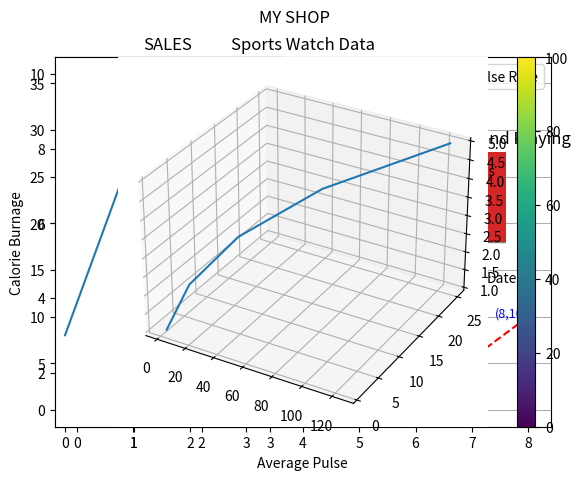

Here is the Python script that generated this plot: (Note: this script raises an exception after producing the figure.)
import matplotlib.pyplot as plt

x = [0, 6]
y = [0, 36]

plt.plot(x, y)  # elements of x as x axis and y as y axis

plt.title("Sports Watch Data")
plt.xlabel("Average Pulse")
plt.ylabel("Calorie Burnage")
plt.legend(["Pulse Rate"])
plt.grid()

plt.show()

# Plot multiple points
xpoints = [1, 2, 6, 8]
ypoints = [1, 8, 1, 10]

plt.plot(xpoints, ypoints, marker="o", linestyle="dashed", color="r")

# add the co-ordinates
for x, y in zip(xpoints, ypoints):
    plt.text(x, y, f"({x},{y})", fontsize=9, ha="right", color="blue")

plt.show()

# subplot - plots more than 1 graph in a big graph
# plot 1:
x = [0, 1, 2, 3]
y = [3, 8, 1, 10]

plt.subplot(1, 2, 1)
plt.plot(x, y)
plt.title("SALES")

# plot 2:
x = [0, 1, 2, 3]
y = [1, 2, 3, 4]

plt.subplot(1, 2, 2)
plt.plot(x, y)
plt.title("INCOME")

plt.suptitle("MY SHOP")
plt.show()

# ploton the same graph
# plot 1:
x = [0, 1, 2, 3]
y = [3, 8, 1, 10]
plt.plot(x, y)

# plot 2:
x = [0, 1, 2, 3]
y = [1, 2, 3, 4]
plt.plot(x, y)

plt.title("INCOME")
plt.legend(["INCOME", "SALES"])

plt.show()

x = [5, 7, 8, 7, 2, 17, 2, 9, 4, 11, 12, 9, 6]
y = [99, 86, 87, 88, 111, 86, 103, 87, 94, 78, 77, 85, 86]
plt.scatter(x, y)

x = [2, 2, 8, 1, 15, 8, 12, 9, 7, 3, 11, 4, 7, 14, 12]
y = [100, 105, 84, 105, 90, 99, 90, 95, 94, 100, 79, 112, 91, 80, 85]
plt.scatter(x, y, color="#88c999")

plt.show()

x = [5, 7, 8, 7, 2, 17, 2, 9, 4, 11, 12, 9, 6]
y = [99, 86, 87, 88, 111, 86, 103, 87, 94, 78, 77, 85, 86]

# adding a color bar
colors = [0, 10, 20, 30, 40, 45, 50, 55, 60, 70, 80, 90, 100]

plt.scatter(x, y, c=colors, cmap="viridis") # adding color scheme

plt.colorbar()
plt.show()

x = ["A", "B", "C", "D"]
y = [3, 8, 1, 10]

plt.bar(x, y)
plt.show()

x = ["A", "B", "C", "D"]
y1 = [10, 20, 10, 30]
y2 = [20, 25, 15, 25]
y3 = [12, 15, 19, 6]
y4 = [10, 29, 13, 19]

# Calculate cumulative bottoms for each bar
bottom_y2 = [y1[i] for i in range(len(y1))]
bottom_y3 = [y1[i] + y2[i] for i in range(len(y1))]
bottom_y4 = [y1[i] + y2[i] + y3[i] for i in range(len(y1))]

# Plot bars in stack manner
plt.bar(x, y1, color="r")
plt.bar(x, y2, bottom=bottom_y2, color="b")
plt.bar(x, y3, bottom=bottom_y3, color="y")
plt.bar(x, y4, bottom=bottom_y4, color="g")

plt.xlabel("Teams")
plt.ylabel("Score")
plt.legend(["Round 1", "Round 2", "Round 3", "Round 4"])
plt.title("Scores by Teams in 4 Rounds")
plt.show()


# set width of bar
barWidth = 0.25

# data for the bars
IT = [12, 30, 1, 8, 22]
ECE = [28, 6, 16, 5, 10]
CSE = [29, 3, 24, 25, 17]

# Set position of bar on X axis
br1 = list(range(len(IT)))
br2 = [x + barWidth for x in br1]
br3 = [x + barWidth for x in br2]

# Make the plot
plt.bar(br1, IT, color="r", width=barWidth, edgecolor="grey", label="IT")
plt.bar(br2, ECE, color="g", width=barWidth, edgecolor="grey", label="ECE")
plt.bar(br3, CSE, color="b", width=barWidth, edgecolor="grey", label="CSE")

# Adding Xticks
plt.xlabel("Branch", fontweight="bold", fontsize=15)
plt.ylabel("Students passed", fontweight="bold", fontsize=15)
plt.xticks(
    [r + barWidth for r in range(len(IT))], ["2015", "2016", "2017", "2018", "2019"]
)

plt.legend()
plt.show()

# Set position of bar on X axis
studying = [7, 8, 6, 11, 7]
playing = [8, 5, 7, 8, 13]

# Set position of bar on y axis
days = [1, 2, 3, 4, 5]

plt.stackplot(days, studying, playing)

plt.xlabel("Days")
plt.ylabel("No of Hours")
plt.title("Hours spended on Studying and Playing")
plt.legend(["Studying", "Playing"])

plt.show()

y = [35, 25, 25, 15]
mylabels = ["Apples", "Bananas", "Cherries", "Dates"]

plt.pie(y, labels=mylabels)
plt.legend()
plt.show()

x = [1, 2, 3, 4, 5]
y = [1, 4, 9, 16, 25]
z = [1, 8, 27, 64, 125]

ax = plt.axes(projection="3d")
ax.plot3D(z, y, x)
plt.show()

import numpy as np

ypoints = np.array([3, 8, 1, 10, 5, 7]) # you can also just provide y, x will be i, where i+=1

plt.plot(ypoints)
plt.show()

import pandas as pd

df = pd.DataFrame(
    [
        ["A", 10, 20, 10, 26],
        ["B", 20, 25, 15, 21],
        ["C", 12, 15, 19, 6],
        ["D", 10, 18, 11, 19],
    ],
    columns=["Team", "Round 1", "Round 2", "Round 3", "Round 4"],
)

print(df)

df.plot(x="Team", kind="bar", stacked=True, title="Stacked Bar Graph by dataframe")

plt.show()

df = pd.DataFrame(
    [
        ["Ram", 10, 20, 10],
        ["Shyam", 20, 25, 15],
        ["Sita", 12, 15, 19],
        ["Gita", 10, 18, 11],
    ],
    columns=["Name", "Studied", "Slept", "Played"],
)

print(df)

ax = df.plot(x="Name", kind="barh", stacked=True, mark_right=True)
plt.title("Stacked Bar Graph")

df_total = df["Studied"] + df["Slept"] + df["Played"]
df_rel = df[df.columns[1:]].div(df_total, axis=0) * 100

for n in df_rel.columns:
    for i, (cs, ab, pc) in enumerate(
        zip(df.iloc[:, 1:].cumsum(axis=1)[n], df[n], df_rel[n])
    ):
        plt.text(
            cs - ab / 2,
            i,
            f"{np.round(pc, 1)}%",
            va="center",
            ha="center",
            color="white",
        )

for i, total in enumerate(df_total):
    plt.text(
        total, i, str(total), va="center", ha="left", color="black", fontweight="bold"
    )

plt.show()

x1 = np.linspace(0, 2, 100)
y1 = 1 + np.sin(2 * np.pi * x1)

x2 = np.linspace(0, 3, 100)
y2 = 1 + np.sin(2 * np.pi * x2)

x3 = np.linspace(0, 4, 100)
y3 = 1 + np.sin(2 * np.pi * x3)

x4 = np.linspace(0, 5, 100)
y4 = 1 + np.sin(2 * np.pi * x4)

x5 = np.linspace(0, 6, 100)
y5 = 1 + np.sin(2 * np.pi * x5)

x6 = np.linspace(0, 7, 100)
y6 = 1 + np.sin(2 * np.pi * x6)

plt.figure(figsize=(10, 8))

plt.subplot(3, 2, 1)
plt.plot(x1, y1, color="orange", label="Wave for x ∈ [0,2]")

plt.subplot(3, 2, 2)
plt.plot(x2, y2, color="green", label="Wave for x ∈ [0,3]")

plt.subplot(3, 2, 3)
plt.plot(x3, y3, color="blue", label="Wave for x ∈ [0,4]")

plt.subplot(3, 2, 4)
plt.plot(x4, y4, color="magenta", label="Wave for x ∈ [0,5]")

plt.subplot(3, 2, 5)
plt.plot(x5, y5, color="black", label="Wave for x ∈ [0,6]")

plt.subplot(3, 2, 6)
plt.plot(x6, y6, color="red", label="Wave for x ∈ [0,7]")

plt.suptitle("Sine Waves with Different Ranges")
plt.tight_layout(rect=[0, 0.03, 1, 0.93])

handles = [
    plt.Line2D([0], [0], color="orange", label="Wave for x ∈ [0,2]"),
    plt.Line2D([0], [0], color="green", label="Wave for x ∈ [0,3]"),
    plt.Line2D([0], [0], color="blue", label="Wave for x ∈ [0,4]"),
    plt.Line2D([0], [0], color="magenta", label="Wave for x ∈ [0,5]"),
    plt.Line2D([0], [0], color="black", label="Wave for x ∈ [0,6]"),
    plt.Line2D([0], [0], color="red", label="Wave for x ∈ [0,7]"),
]

plt.figlegend(handles=handles, loc="upper right", bbox_to_anchor=(1.15, 0.9))

plt.show()

A = np.array([3, 6, 9, 4, 2, 5])
X = np.arange(6)

# plot the bars
plt.bar(X, A, color="r")
plt.bar(X, -A, color="b")
plt.title("+ve and -ve Bar Chart")
plt.show()

# Define the parameters of the Möbius strip
R = 2

# Define the Möbius strip surface
u = np.linspace(0, 2 * np.pi, 100)
v = np.linspace(-1, 1, 100)
u, v = np.meshgrid(u, v)
x = (R + v * np.cos(u / 2)) * np.cos(u)
y = (R + v * np.cos(u / 2)) * np.sin(u)
z = v * np.sin(u / 2)

# Create the plot
fig = plt.figure()
ax = fig.add_subplot(111, projection="3d")

# Plot the Möbius strip surface
ax.plot_surface(x, y, z, alpha=0.5)

# Set plot properties
ax.set_xlabel("X")
ax.set_ylabel("Y")
ax.set_zlabel("Z")
ax.set_title("Möbius Strip")

# Set the limits of the plot
ax.set_xlim([-3, 3])
ax.set_ylim([-3, 3])
ax.set_zlim([-3, 3])

# Show the plot
plt.show()